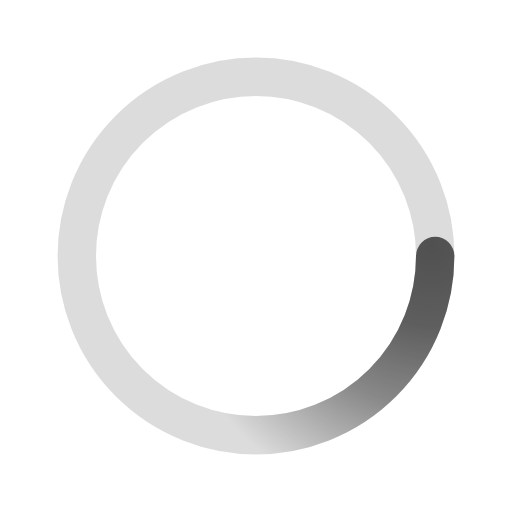
t = 0.00 s
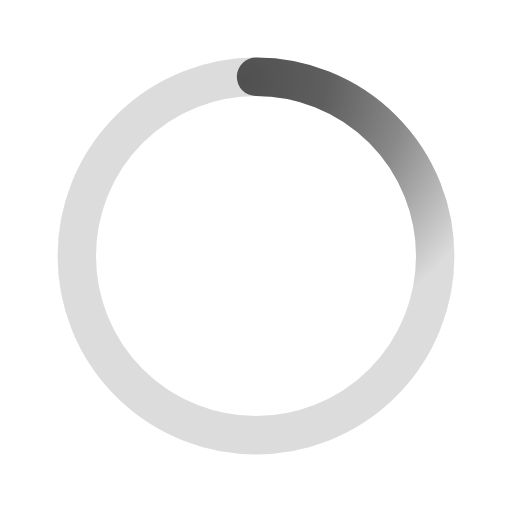
t = 0.50 s
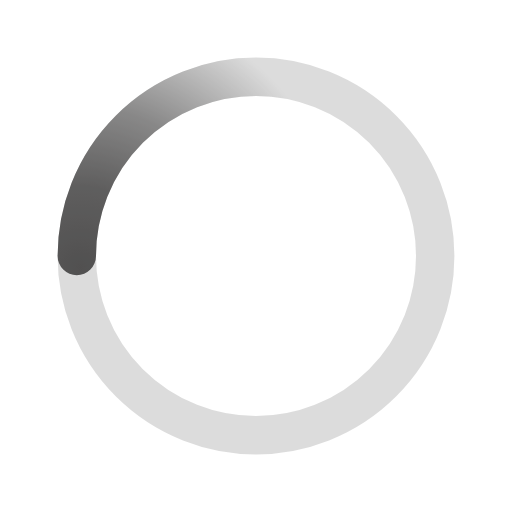
t = 1.00 s
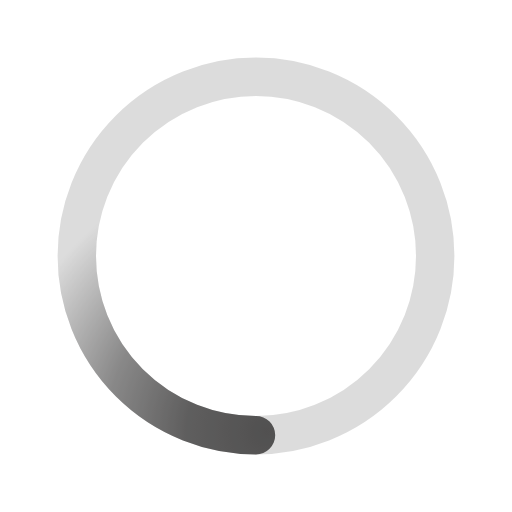
t = 1.50 s

The animated SVG that drew these frames (rendered in a browser with its animation timeline set to each time). Animation: 1 SMIL element (animateTransform=1); one cycle of 2.00 s, repeats indefinitely.

<svg xmlns='http://www.w3.org/2000/svg' viewBox='0 0 200 200'><radialGradient id='a1' cx='.66' fx='.66' cy='.3125' fy='.3125' gradientTransform='scale(1.5)'><stop offset='0' stop-color='#515050'></stop><stop offset='.3' stop-color='#515050' stop-opacity='.9'></stop><stop offset='.6' stop-color='#515050' stop-opacity='.6'></stop><stop offset='.8' stop-color='#515050' stop-opacity='.3'></stop><stop offset='1' stop-color='#515050' stop-opacity='0'></stop></radialGradient><circle transform-origin='center' fill='none' stroke='url(#a1)' stroke-width='15' stroke-linecap='round' stroke-dasharray='200 1000' stroke-dashoffset='0' cx='100' cy='100' r='70'><animateTransform type='rotate' attributeName='transform' calcMode='spline' dur='2' values='360;0' keyTimes='0;1' keySplines='0 0 1 1' repeatCount='indefinite'></animateTransform></circle><circle transform-origin='center' fill='none' opacity='.2' stroke='#515050' stroke-width='15' stroke-linecap='round' cx='100' cy='100' r='70'></circle></svg>
